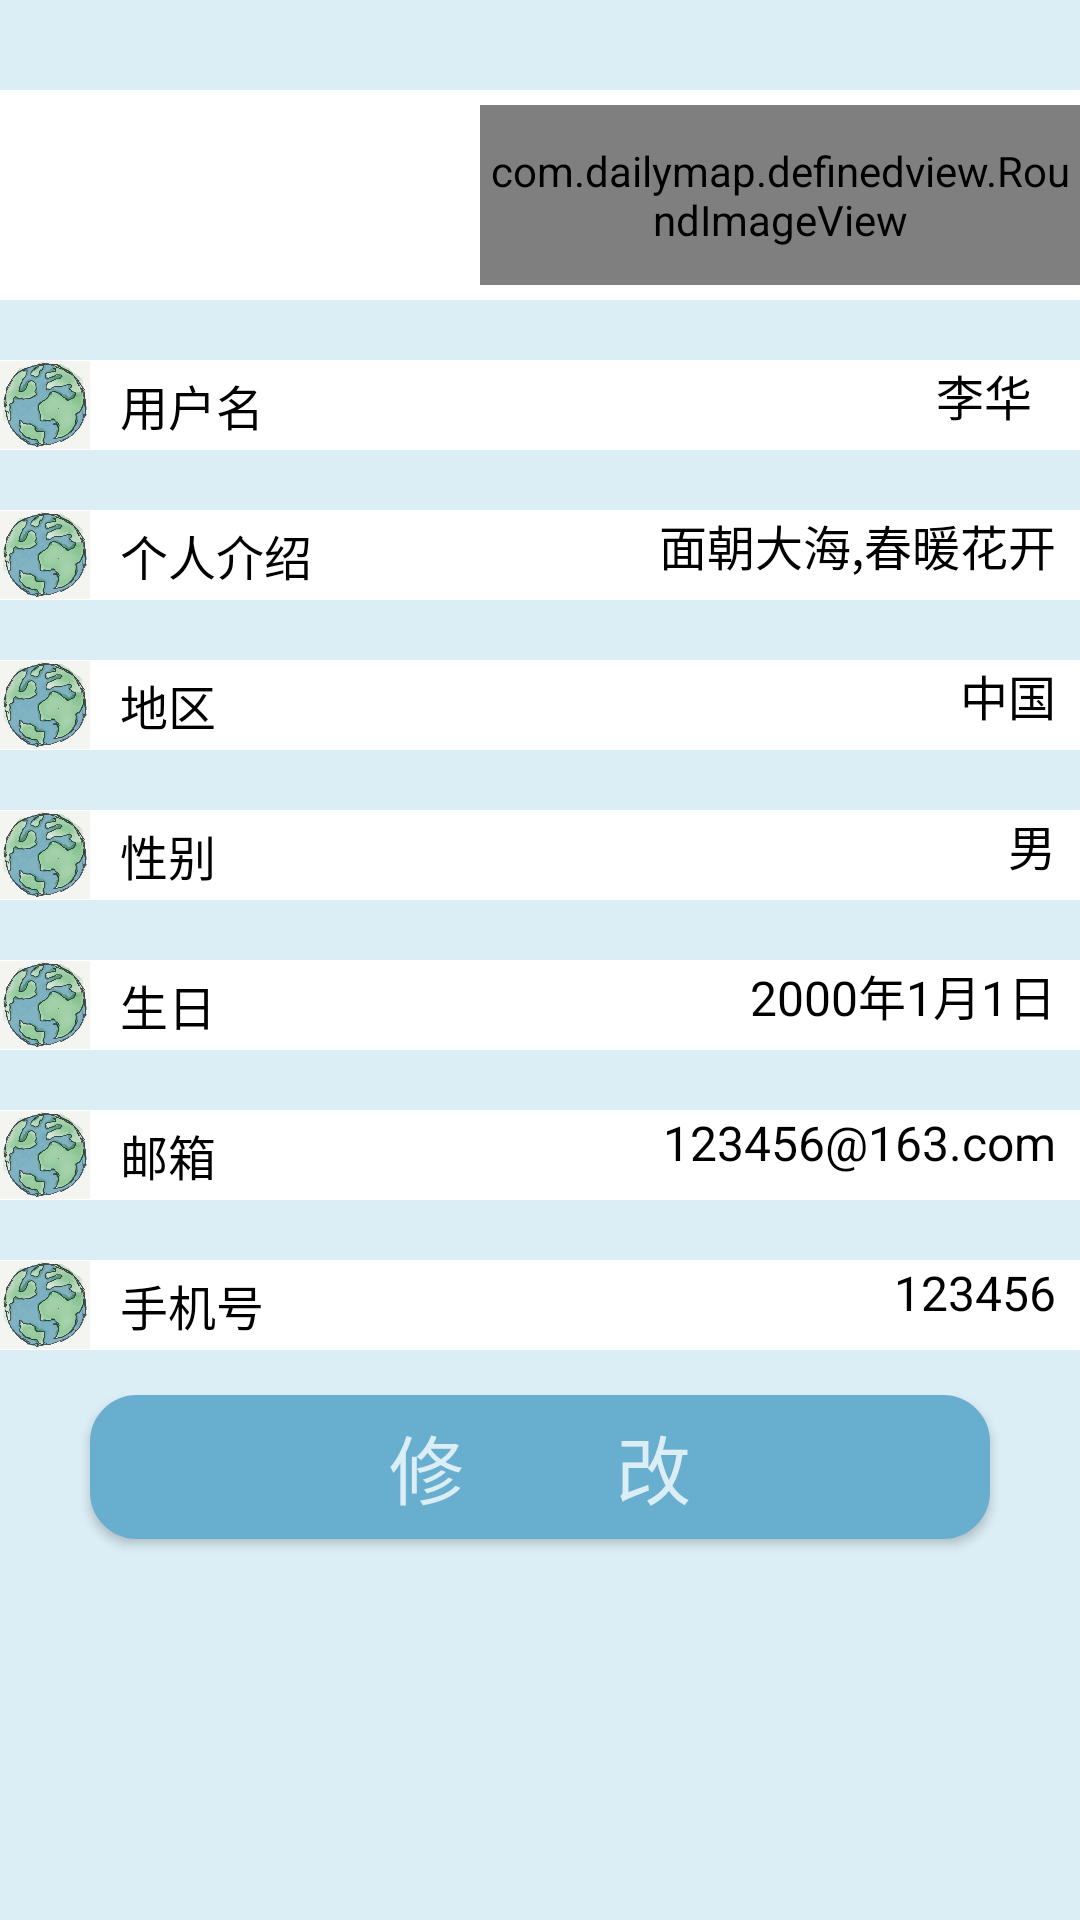

Here is an Android app screen rendered from its layout file. Give the layout XML and the strings, colors and styles it references.
<!-- AndroidManifest.xml: application theme AppTheme -->
<!-- res/layout/personal.xml -->
<?xml version="1.0" encoding="utf-8"?>
<LinearLayout
    xmlns:android="http://schemas.android.com/apk/res/android" android:layout_width="match_parent"
    xmlns:app="http://schemas.android.com/apk/res-auto"
    android:layout_height="match_parent"
    android:background="@color/colorPrimary"
    android:orientation="vertical">

    <TextView
        android:layout_width="match_parent"
        android:layout_height="30dp" />
    <LinearLayout
        android:layout_width="match_parent"
        android:layout_height="70dp"
        android:orientation="horizontal"
        android:background="@color/colorWhite">

        <com.dailymap.definedview.RoundImageView
            android:layout_width="60dp"
            android:layout_height="60dp"
            android:layout_gravity="center"
            android:layout_marginLeft="160dp"
            android:layout_weight="1"
            android:scaleType="fitXY"
            android:src="@drawable/user_phpto"
            app:type="circle" />

    </LinearLayout>
    <TextView
        android:layout_width="match_parent"
        android:layout_height="20dp" />
    <LinearLayout
        android:layout_width="match_parent"
        android:layout_height="30dp"
        android:orientation="horizontal"
        android:background="@color/colorWhite">
        <ImageView
            android:layout_width="30dp"
            android:layout_height="30dp"
            android:src="@drawable/earth"/>
        <TextView
            android:layout_width="0dp"
            android:layout_height="wrap_content"
            android:layout_weight="1"
            android:text="用户名"
            android:textColor="@color/colorBlack"
            android:textSize="16dp"
            android:layout_gravity="center"
            android:layout_marginLeft="10dp"/>
        <TextView
            android:id="@+id/per_name"
            android:layout_width="0dp"
            android:layout_height="wrap_content"
            android:layout_weight="1"
            android:textSize="16dp"
            android:textColor="@color/colorBlack"
            android:text="李华    "
            android:textAlignment="textEnd"
            android:layout_gravity="end"
            />
    </LinearLayout>
    <TextView
        android:layout_width="match_parent"
        android:layout_height="20dp" />
    <LinearLayout
        android:layout_width="match_parent"
        android:layout_height="30dp"
        android:orientation="horizontal"
        android:background="@color/colorWhite">
        <ImageView
            android:layout_width="30dp"
            android:layout_height="30dp"
            android:src="@drawable/earth"/>
        <TextView
            android:layout_width="0dp"
            android:layout_height="wrap_content"
            android:layout_weight="1"
            android:text="个人介绍"
            android:textColor="@color/colorBlack"
            android:textSize="16dp"
            android:layout_gravity="center"
            android:layout_marginLeft="10dp"/>
        <TextView
            android:id="@+id/per_intruduction"
            android:layout_width="0dp"
            android:layout_height="wrap_content"
            android:layout_weight="1"
            android:text="面朝大海,春暖花开  "
            android:textColor="@color/colorBlack"
            android:textSize="16dp"
            android:textAlignment="textEnd"
            android:layout_gravity="end"
            android:layout_marginLeft="10dp"/>
    </LinearLayout>
    <TextView
        android:layout_width="match_parent"
        android:layout_height="20dp" />
    <LinearLayout
        android:layout_width="match_parent"
        android:layout_height="30dp"
        android:orientation="horizontal"
        android:background="@color/colorWhite">
        <ImageView
            android:layout_width="30dp"
            android:layout_height="30dp"
            android:src="@drawable/earth"/>
        <TextView
            android:layout_width="0dp"
            android:layout_height="wrap_content"
            android:layout_weight="1"
            android:text="地区"
            android:textColor="@color/colorBlack"
            android:textSize="16dp"
            android:layout_gravity="center"
            android:layout_marginLeft="10dp"/>
        <TextView
            android:id="@+id/per_home"
            android:layout_width="0dp"
            android:layout_height="wrap_content"
            android:layout_weight="1"
            android:text="中国  "
            android:textColor="@color/colorBlack"
            android:textSize="16dp"
            android:textAlignment="textEnd"
            android:layout_gravity="end"
            android:layout_marginLeft="10dp"/>
    </LinearLayout>
    <TextView
        android:layout_width="match_parent"
        android:layout_height="20dp" />
    <LinearLayout
        android:layout_width="match_parent"
        android:layout_height="30dp"
        android:orientation="horizontal"
        android:background="@color/colorWhite">
        <ImageView
            android:layout_width="30dp"
            android:layout_height="30dp"
            android:src="@drawable/earth"/>
        <TextView
            android:layout_width="0dp"
            android:layout_height="wrap_content"
            android:layout_weight="1"
            android:text="性别"
            android:textColor="@color/colorBlack"
            android:textSize="16dp"
            android:layout_gravity="center"
            android:layout_marginLeft="10dp"/>
        <TextView
            android:id="@+id/per_sex"
            android:layout_width="0dp"
            android:layout_height="wrap_content"
            android:layout_weight="1"
            android:text="男  "
            android:textColor="@color/colorBlack"
            android:textSize="16dp"
            android:textAlignment="textEnd"
            android:layout_gravity="end"
            android:layout_marginLeft="10dp"/>
    </LinearLayout><TextView
    android:layout_width="match_parent"
    android:layout_height="20dp" />
    <LinearLayout
        android:layout_width="match_parent"
        android:layout_height="30dp"
        android:orientation="horizontal"
        android:background="@color/colorWhite">
        <ImageView
            android:layout_width="30dp"
            android:layout_height="30dp"
            android:src="@drawable/earth"/>
        <TextView
            android:layout_width="0dp"
            android:layout_height="wrap_content"
            android:layout_weight="1"
            android:text="生日"
            android:textColor="@color/colorBlack"
            android:textSize="16dp"
            android:layout_gravity="center"
            android:layout_marginLeft="10dp"/>
        <TextView
            android:id="@+id/per_birth"
            android:layout_width="0dp"
            android:layout_height="wrap_content"
            android:layout_weight="1"
            android:text="2000年1月1日  "
            android:textColor="@color/colorBlack"
            android:textSize="16dp"
            android:textAlignment="textEnd"
            android:layout_gravity="end"
            android:layout_marginLeft="10dp"/>
    </LinearLayout><TextView
    android:layout_width="match_parent"
    android:layout_height="20dp" />
    <LinearLayout
        android:layout_width="match_parent"
        android:layout_height="30dp"
        android:orientation="horizontal"
        android:background="@color/colorWhite">
        <ImageView
            android:layout_width="30dp"
            android:layout_height="30dp"
            android:src="@drawable/earth"/>
        <TextView
            android:layout_width="0dp"
            android:layout_height="wrap_content"
            android:layout_weight="1"
            android:text="邮箱"
            android:textColor="@color/colorBlack"
            android:textSize="16dp"
            android:layout_gravity="center"
            android:layout_marginLeft="10dp"/>
        <TextView
            android:id="@+id/per_email"
            android:layout_width="0dp"
            android:layout_height="wrap_content"
            android:layout_weight="1"
            android:text="123456@163.com  "
            android:textColor="@color/colorBlack"
            android:textSize="16dp"
            android:textAlignment="textEnd"
            android:layout_gravity="end"
            android:layout_marginLeft="10dp"/>
    </LinearLayout>
    <TextView
        android:layout_width="match_parent"
        android:layout_height="20dp" />
    <LinearLayout
        android:layout_width="match_parent"
        android:layout_height="30dp"
        android:orientation="horizontal"
        android:background="@color/colorWhite">
        <ImageView
            android:layout_width="30dp"
            android:layout_height="30dp"
            android:src="@drawable/earth"/>
        <TextView
            android:layout_width="0dp"
            android:layout_height="wrap_content"
            android:layout_weight="1"
            android:text="手机号"
            android:textColor="@color/colorBlack"
            android:textSize="16dp"
            android:layout_gravity="center"
            android:layout_marginLeft="10dp"/>
        <TextView
            android:layout_width="0dp"
            android:layout_height="wrap_content"
            android:layout_weight="1"
            android:text="123456  "
            android:textColor="@color/colorBlack"
            android:textSize="16dp"
            android:textAlignment="textEnd"
            android:layout_gravity="end"
            android:layout_marginLeft="10dp"/>
    </LinearLayout>

    <Button
        android:layout_width="300dp"
        android:layout_height="wrap_content"
        android:layout_gravity="center_horizontal"
        android:layout_marginTop="15dp"
        android:layout_marginBottom="15dp"
        android:gravity="center"
        android:text="修        改"
        android:textSize="25dp"
        android:id="@+id/btn_per_edit"
        android:textColor="#dbedf5"
        android:background="@drawable/bt_style_regi"/>
</LinearLayout>
<!-- resources referenced by this layout -->
<resources>
  <color name="colorBlack">#000</color>
  <color name="colorPrimary">#dbedf5</color>
  <color name="colorWhite">#FFFFFF</color>
  <!-- drawable bt_style_regi (drawable) -->
  <?xml version="1.0" encoding="utf-8"?>
  <ripple xmlns:android="http://schemas.android.com/apk/res/android"
  android:color="#68AECF">
  <item>
      <shape xmlns:android="http://schemas.android.com/apk/res/android"
          android:shape="rectangle">
  
          
          <corners
              android:radius="15dp"
              android:bottomRightRadius="15dp"
              android:bottomLeftRadius="15dp"
              android:topLeftRadius="15dp"
              android:topRightRadius="15dp"/>
          <stroke
              android:color="#68AECF"
              android:width="4px" />
          <solid android:color="#68AECF"/>
      </shape>
  </item>
  </ripple>
  <!-- drawable earth: jpg bitmap (drawable, 167233 bytes) -->
  <style name="AppTheme" parent="Theme.AppCompat.Light.DarkActionBar">
          
          <item name="colorPrimary">@color/colorPrimary</item>
          <item name="colorPrimaryDark">@color/colorPrimaryDark</item>
          <item name="colorAccent">@color/colorAccent</item>
          <item name="android:windowNoTitle">true</item>
      </style>
  <color name="colorPrimaryDark">#68aecf</color>
  <color name="colorAccent">#FF4081</color>
</resources>
